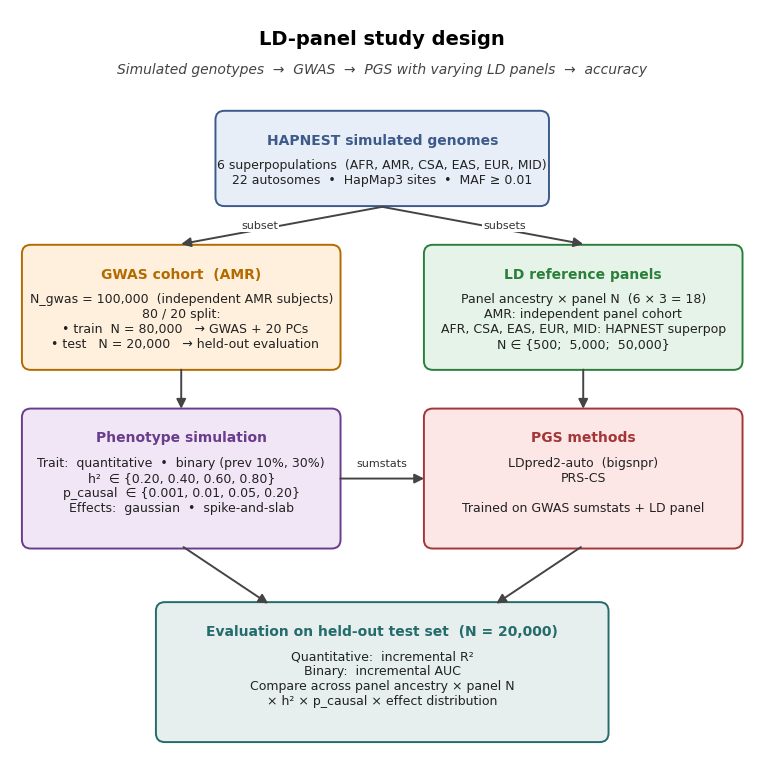

This figure's Python source:
#!/usr/bin/env python3
"""Render an overview figure of the LD-panel study design.

Outputs:
  results/summary/plots/00_study_design.pdf   (vector, for poster)
  results/summary/plots/00_study_design.png   (preview)

Usage:
  python3 scripts/plot_study_design.py
"""

from __future__ import annotations

from pathlib import Path

import matplotlib.pyplot as plt
from matplotlib.patches import FancyBboxPatch, FancyArrowPatch

OUTDIR = Path("results/summary/plots")
OUTDIR.mkdir(parents=True, exist_ok=True)

# ── Style ────────────────────────────────────────────────────────────────────
plt.rcParams.update({
    "font.family": "DejaVu Sans",
    "font.size": 10,
    "axes.linewidth": 0,
})

PALETTE = {
    "source":   "#E8EEF7",   # very light blue
    "source_e": "#3C5A8A",
    "gwas":     "#FFF0DD",   # pale orange
    "gwas_e":   "#B36B00",
    "panel":    "#E6F3E9",   # pale green
    "panel_e":  "#2A7F3A",
    "pheno":    "#F1E6F5",   # pale violet
    "pheno_e":  "#6A3C8C",
    "pgs":      "#FCE6E6",   # pale red
    "pgs_e":    "#A33636",
    "eval":     "#E6EEEE",   # pale teal
    "eval_e":   "#246B6B",
    "arrow":    "#444444",
}

# Canvas: x in [0, 100], y in [0, 100]
fig, ax = plt.subplots(figsize=(11, 7.5))
ax.set_xlim(0, 100)
ax.set_ylim(0, 100)
ax.set_aspect("equal")
ax.axis("off")


def box(x, y, w, h, title, body, face, edge, fontsize=9, title_fs=10):
    """Rounded box centred at (x+w/2, y+h/2)."""
    p = FancyBboxPatch(
        (x, y), w, h,
        boxstyle="round,pad=0.4,rounding_size=1.2",
        linewidth=1.4, edgecolor=edge, facecolor=face,
    )
    ax.add_patch(p)
    ax.text(x + w / 2, y + h - 2.6, title,
            ha="center", va="top", fontsize=title_fs, weight="bold",
            color=edge)
    ax.text(x + w / 2, y + h - 6.0, body,
            ha="center", va="top", fontsize=fontsize, color="#222")


def arrow(x1, y1, x2, y2, label=None, label_offset=(0, 1.6),
          shrinkA=2, shrinkB=2):
    a = FancyArrowPatch(
        (x1, y1), (x2, y2),
        arrowstyle="-|>", mutation_scale=14,
        linewidth=1.4, color=PALETTE["arrow"],
        shrinkA=shrinkA, shrinkB=shrinkB,
    )
    ax.add_patch(a)
    if label:
        ax.text((x1 + x2) / 2 + label_offset[0],
                (y1 + y2) / 2 + label_offset[1],
                label, ha="center", va="center",
                fontsize=8, color="#333",
                bbox=dict(facecolor="white", edgecolor="none", pad=1.0))


# ── Title ────────────────────────────────────────────────────────────────────
ax.text(50, 96, "LD-panel study design",
        ha="center", va="center", fontsize=14, weight="bold")
ax.text(50, 92,
        "Simulated genotypes  →  GWAS  →  PGS with varying LD panels  →  accuracy",
        ha="center", va="center", fontsize=10, color="#444", style="italic")

# ── Row 1: HAPNEST source ────────────────────────────────────────────────────
box(28, 74, 44, 12,
    "HAPNEST simulated genomes",
    "6 superpopulations  (AFR, AMR, CSA, EAS, EUR, MID)\n"
    "22 autosomes  •  HapMap3 sites  •  MAF ≥ 0.01",
    PALETTE["source"], PALETTE["source_e"], fontsize=9)

# ── Row 2: GWAS cohort  &  LD panels ─────────────────────────────────────────
box(2, 52, 42, 16,
    "GWAS cohort  (AMR)",
    "N_gwas = 100,000  (independent AMR subjects)\n"
    "80 / 20 split:\n"
    "  • train  N = 80,000   → GWAS + 20 PCs\n"
    "  • test   N = 20,000   → held-out evaluation",
    PALETTE["gwas"], PALETTE["gwas_e"], fontsize=9)

box(56, 52, 42, 16,
    "LD reference panels",
    "Panel ancestry × panel N  (6 × 3 = 18)\n"
    "AMR: independent panel cohort\n"
    "AFR, CSA, EAS, EUR, MID: HAPNEST superpop\n"
    "N ∈ {500;  5,000;  50,000}",
    PALETTE["panel"], PALETTE["panel_e"], fontsize=9)

arrow(50, 73.5, 23, 68.5, "subset",  label_offset=(-3, 0),
      shrinkA=0, shrinkB=0)
arrow(50, 73.5, 77, 68.5, "subsets", label_offset=(3, 0),
      shrinkA=0, shrinkB=0)

# ── Row 3: phenotypes ────────────────────────────────────────────────────────
box(2, 28, 42, 18,
    "Phenotype simulation",
    "Trait:  quantitative  •  binary (prev 10%, 30%)\n"
    "h²  ∈ {0.20, 0.40, 0.60, 0.80}\n"
    "p_causal  ∈ {0.001, 0.01, 0.05, 0.20}\n"
    "Effects:  gaussian  •  spike-and-slab",
    PALETTE["pheno"], PALETTE["pheno_e"], fontsize=9)

arrow(23, 52, 23, 46)

# ── Row 3 right: PGS methods ─────────────────────────────────────────────────
box(56, 28, 42, 18,
    "PGS methods",
    "LDpred2-auto  (bigsnpr)\n"
    "PRS-CS\n"
    "\nTrained on GWAS sumstats + LD panel",
    PALETTE["pgs"], PALETTE["pgs_e"], fontsize=9)

arrow(77, 52, 77, 46)

# Cross arrow: sumstats from GWAS feed into PGS methods
arrow(44, 37, 56, 37, "sumstats", label_offset=(0, 2.0))

# ── Row 4: evaluation ────────────────────────────────────────────────────────
box(20, 2, 60, 18,
    "Evaluation on held-out test set  (N = 20,000)",
    "Quantitative:  incremental R²\n"
    "Binary:  incremental AUC\n"
    "Compare across panel ancestry × panel N\n"
    "× h² × p_causal × effect distribution",
    PALETTE["eval"], PALETTE["eval_e"], fontsize=9)

arrow(23, 28, 35, 20)
arrow(77, 28, 65, 20)

# ── Save ─────────────────────────────────────────────────────────────────────
plt.tight_layout(pad=0.2)
pdf_path = OUTDIR / "00_study_design.pdf"
png_path = OUTDIR / "00_study_design.png"
fig.savefig(pdf_path, bbox_inches="tight")
fig.savefig(png_path, dpi=200, bbox_inches="tight")
print(f"[plot] wrote {pdf_path}")
print(f"[plot] wrote {png_path}")
